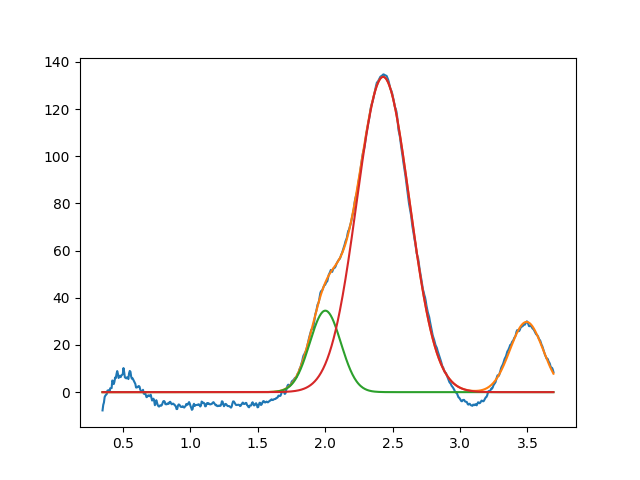

Values plotted in this chart, from the file beside it:
2.001437655580479369e+00, 3.453703884263428847e+01, 2.711511629470510498e-01, 9.999999999987203569e-01
2.430140339477228295e+00, 1.336598978803207274e+02, 4.594619935571931379e-01, 9.999999999999960032e-01
3.493201074024759212e+00, 2.976735252663894116e+01, 2.874083807670383961e-01, 9.999999999998168132e-01
